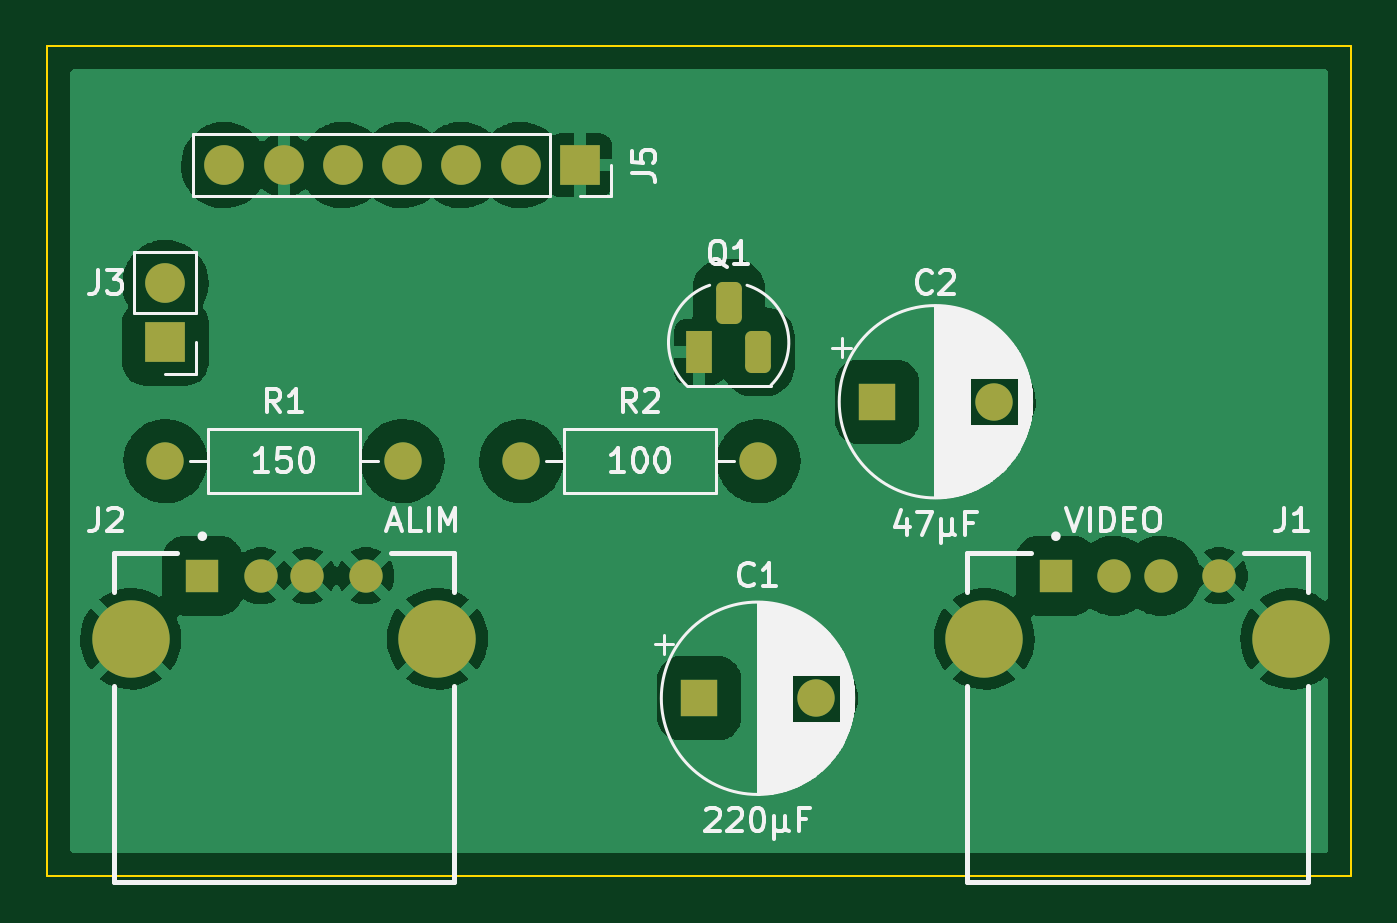
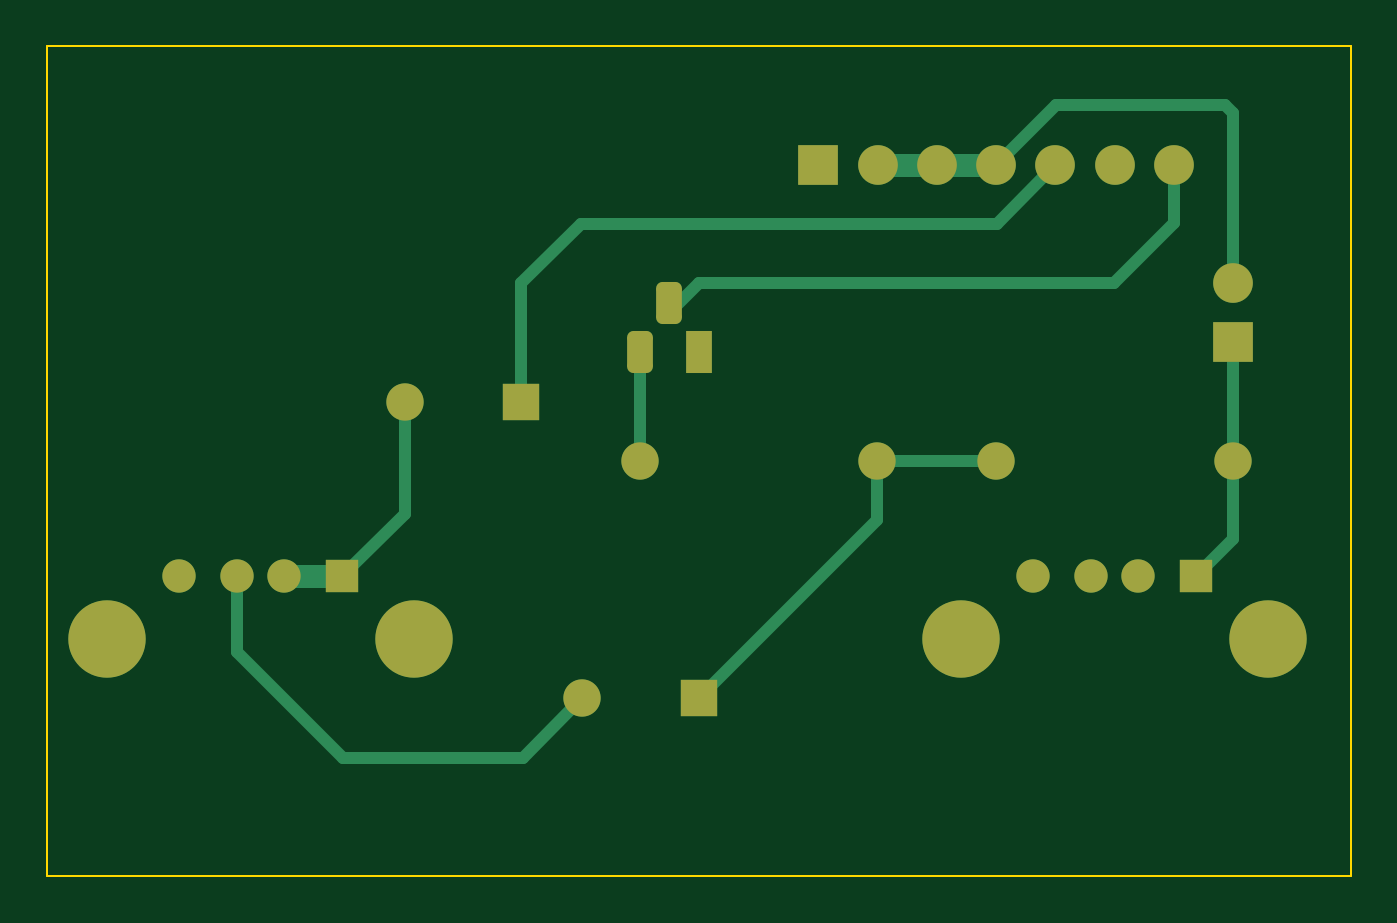
Circuit board: 11 layer files. Board 55.9 x 35.6 mm.
- bottom_copper: AV_MOD_FAMICOM-B_Cu.gbr (5248 bytes)
- bottom_mask: AV_MOD_FAMICOM-B_Mask.gbr (2397 bytes)
- paste: AV_MOD_FAMICOM-B_Paste.gbr (469 bytes)
- bottom_silk: AV_MOD_FAMICOM-B_Silkscreen.gbr (470 bytes)
- outline: AV_MOD_FAMICOM-Edge_Cuts.gbr (699 bytes)
- top_copper: AV_MOD_FAMICOM-F_Cu.gbr (74025 bytes)
- top_mask: AV_MOD_FAMICOM-F_Mask.gbr (2397 bytes)
- paste: AV_MOD_FAMICOM-F_Paste.gbr (469 bytes)
- top_silk: AV_MOD_FAMICOM-F_Silkscreen.gbr (29626 bytes)
- drill: AV_MOD_FAMICOM-NPTH.drl (285 bytes)
- drill: AV_MOD_FAMICOM-PTH.drl (1241 bytes)

=== bottom_copper: AV_MOD_FAMICOM-B_Cu.gbr ===
%TF.GenerationSoftware,KiCad,Pcbnew,(6.0.8-1)-1*%
%TF.CreationDate,2022-12-02T23:57:04+01:00*%
%TF.ProjectId,AV_MOD_FAMICOM,41565f4d-4f44-45f4-9641-4d49434f4d2e,rev?*%
%TF.SameCoordinates,Original*%
%TF.FileFunction,Copper,L2,Bot*%
%TF.FilePolarity,Positive*%
%FSLAX46Y46*%
G04 Gerber Fmt 4.6, Leading zero omitted, Abs format (unit mm)*
G04 Created by KiCad (PCBNEW (6.0.8-1)-1) date 2022-12-02 23:57:04*
%MOMM*%
%LPD*%
G01*
G04 APERTURE LIST*
G04 Aperture macros list*
%AMRoundRect*
0 Rectangle with rounded corners*
0 $1 Rounding radius*
0 $2 $3 $4 $5 $6 $7 $8 $9 X,Y pos of 4 corners*
0 Add a 4 corners polygon primitive as box body*
4,1,4,$2,$3,$4,$5,$6,$7,$8,$9,$2,$3,0*
0 Add four circle primitives for the rounded corners*
1,1,$1+$1,$2,$3*
1,1,$1+$1,$4,$5*
1,1,$1+$1,$6,$7*
1,1,$1+$1,$8,$9*
0 Add four rect primitives between the rounded corners*
20,1,$1+$1,$2,$3,$4,$5,0*
20,1,$1+$1,$4,$5,$6,$7,0*
20,1,$1+$1,$6,$7,$8,$9,0*
20,1,$1+$1,$8,$9,$2,$3,0*%
G04 Aperture macros list end*
%TA.AperFunction,ComponentPad*%
%ADD10R,1.100000X1.800000*%
%TD*%
%TA.AperFunction,ComponentPad*%
%ADD11RoundRect,0.275000X-0.275000X-0.625000X0.275000X-0.625000X0.275000X0.625000X-0.275000X0.625000X0*%
%TD*%
%TA.AperFunction,ComponentPad*%
%ADD12R,1.428000X1.428000*%
%TD*%
%TA.AperFunction,ComponentPad*%
%ADD13C,1.428000*%
%TD*%
%TA.AperFunction,ComponentPad*%
%ADD14C,3.316000*%
%TD*%
%TA.AperFunction,ComponentPad*%
%ADD15R,1.700000X1.700000*%
%TD*%
%TA.AperFunction,ComponentPad*%
%ADD16O,1.700000X1.700000*%
%TD*%
%TA.AperFunction,ComponentPad*%
%ADD17R,1.600000X1.600000*%
%TD*%
%TA.AperFunction,ComponentPad*%
%ADD18C,1.600000*%
%TD*%
%TA.AperFunction,ComponentPad*%
%ADD19O,1.600000X1.600000*%
%TD*%
%TA.AperFunction,Conductor*%
%ADD20C,0.500000*%
%TD*%
%TA.AperFunction,Conductor*%
%ADD21C,1.000000*%
%TD*%
G04 APERTURE END LIST*
D10*
%TO.P,Q1,1,C*%
%TO.N,GNDREF*%
X194310000Y-46120000D03*
D11*
%TO.P,Q1,2,B*%
%TO.N,VIDEO IN*%
X195580000Y-44050000D03*
%TO.P,Q1,3,E*%
%TO.N,Net-(Q1-Pad3)*%
X196850000Y-46120000D03*
%TD*%
D12*
%TO.P,J2,01,VCC*%
%TO.N,+5V*%
X173030000Y-55710000D03*
D13*
%TO.P,J2,02,D-*%
%TO.N,GNDREF*%
X175530000Y-55710000D03*
%TO.P,J2,03,D+*%
X177530000Y-55710000D03*
%TO.P,J2,04,GND*%
X180030000Y-55710000D03*
D14*
%TO.P,J2,S1,SHIELD*%
X169960000Y-58420000D03*
%TO.P,J2,S2,SHIELD*%
X183100000Y-58420000D03*
%TD*%
D15*
%TO.P,J3,1,Pin_1*%
%TO.N,+5V*%
X171450000Y-45720000D03*
D16*
%TO.P,J3,2,Pin_2*%
%TO.N,Net-(J3-Pad2)*%
X171450000Y-43180000D03*
%TD*%
D17*
%TO.P,C2,1*%
%TO.N,AUDIO*%
X201930000Y-48260000D03*
D18*
%TO.P,C2,2*%
%TO.N,AUDIO L*%
X206930000Y-48260000D03*
%TD*%
D12*
%TO.P,J1,01,VCC*%
%TO.N,AUDIO L*%
X209590000Y-55710000D03*
D13*
%TO.P,J1,02,D-*%
X212090000Y-55710000D03*
%TO.P,J1,03,D+*%
%TO.N,VIDEO OUT*%
X214090000Y-55710000D03*
%TO.P,J1,04,GND*%
%TO.N,GNDREF*%
X216590000Y-55710000D03*
D14*
%TO.P,J1,S1,SHIELD*%
X206520000Y-58420000D03*
%TO.P,J1,S2,SHIELD*%
X219660000Y-58420000D03*
%TD*%
D18*
%TO.P,R2,1*%
%TO.N,Net-(C1-Pad1)*%
X186690000Y-50800000D03*
D19*
%TO.P,R2,2*%
%TO.N,Net-(Q1-Pad3)*%
X196850000Y-50800000D03*
%TD*%
D17*
%TO.P,C1,1*%
%TO.N,Net-(C1-Pad1)*%
X194310000Y-60960000D03*
D18*
%TO.P,C1,2*%
%TO.N,VIDEO OUT*%
X199310000Y-60960000D03*
%TD*%
%TO.P,R1,1*%
%TO.N,+5V*%
X171450000Y-50800000D03*
D19*
%TO.P,R1,2*%
%TO.N,Net-(C1-Pad1)*%
X181610000Y-50800000D03*
%TD*%
D15*
%TO.P,J5,1,Pin_1*%
%TO.N,GNDREF*%
X189210000Y-38125000D03*
D16*
%TO.P,J5,2,Pin_2*%
%TO.N,Net-(J3-Pad2)*%
X186670000Y-38125000D03*
%TO.P,J5,3,Pin_3*%
X184130000Y-38125000D03*
%TO.P,J5,4,Pin_4*%
X181590000Y-38125000D03*
%TO.P,J5,5,Pin_5*%
%TO.N,AUDIO*%
X179050000Y-38125000D03*
%TO.P,J5,6,Pin_6*%
%TO.N,GNDREF*%
X176510000Y-38125000D03*
%TO.P,J5,7,Pin_7*%
%TO.N,VIDEO IN*%
X173970000Y-38125000D03*
%TD*%
D20*
%TO.N,Net-(C1-Pad1)*%
X186690000Y-53340000D02*
X194310000Y-60960000D01*
X186690000Y-50800000D02*
X186690000Y-53340000D01*
X181610000Y-50800000D02*
X186690000Y-50800000D01*
D21*
%TO.N,Net-(J3-Pad2)*%
X186670000Y-38125000D02*
X181590000Y-38125000D01*
D20*
X179025000Y-35560000D02*
X181590000Y-38125000D01*
X171767905Y-35560000D02*
X179025000Y-35560000D01*
X171450000Y-35877905D02*
X171767905Y-35560000D01*
X171450000Y-43180000D02*
X171450000Y-35877905D01*
%TO.N,AUDIO L*%
X206930000Y-48260000D02*
X206930000Y-53050000D01*
X206930000Y-53050000D02*
X209590000Y-55710000D01*
D21*
X212090000Y-55710000D02*
X209590000Y-55710000D01*
D20*
%TO.N,+5V*%
X171450000Y-50800000D02*
X171450000Y-45720000D01*
X171450000Y-54130000D02*
X171450000Y-50800000D01*
X173030000Y-55710000D02*
X171450000Y-54130000D01*
%TO.N,AUDIO*%
X179050000Y-38125000D02*
X181565000Y-40640000D01*
X199390000Y-40640000D02*
X201930000Y-43180000D01*
X181565000Y-40640000D02*
X199390000Y-40640000D01*
X201930000Y-43180000D02*
X201930000Y-48260000D01*
%TO.N,Net-(Q1-Pad3)*%
X196850000Y-50800000D02*
X196850000Y-45720000D01*
%TO.N,VIDEO OUT*%
X214090000Y-55710000D02*
X214090000Y-58960000D01*
X209550000Y-63500000D02*
X201850000Y-63500000D01*
X214090000Y-58960000D02*
X209550000Y-63500000D01*
X201850000Y-63500000D02*
X199310000Y-60960000D01*
%TO.N,VIDEO IN*%
X194310000Y-43180000D02*
X176530000Y-43180000D01*
X194310000Y-43180000D02*
X195580000Y-44450000D01*
X176530000Y-43180000D02*
X173970000Y-40620000D01*
X173970000Y-40620000D02*
X173970000Y-38125000D01*
%TD*%
M02*

=== bottom_mask: AV_MOD_FAMICOM-B_Mask.gbr (2397 bytes, source withheld) ===
=== paste: AV_MOD_FAMICOM-B_Paste.gbr ===
%TF.GenerationSoftware,KiCad,Pcbnew,(6.0.8-1)-1*%
%TF.CreationDate,2022-12-02T23:57:05+01:00*%
%TF.ProjectId,AV_MOD_FAMICOM,41565f4d-4f44-45f4-9641-4d49434f4d2e,rev?*%
%TF.SameCoordinates,Original*%
%TF.FileFunction,Paste,Bot*%
%TF.FilePolarity,Positive*%
%FSLAX46Y46*%
G04 Gerber Fmt 4.6, Leading zero omitted, Abs format (unit mm)*
G04 Created by KiCad (PCBNEW (6.0.8-1)-1) date 2022-12-02 23:57:05*
%MOMM*%
%LPD*%
G01*
G04 APERTURE LIST*
G04 APERTURE END LIST*
M02*

=== bottom_silk: AV_MOD_FAMICOM-B_Silkscreen.gbr ===
%TF.GenerationSoftware,KiCad,Pcbnew,(6.0.8-1)-1*%
%TF.CreationDate,2022-12-02T23:57:05+01:00*%
%TF.ProjectId,AV_MOD_FAMICOM,41565f4d-4f44-45f4-9641-4d49434f4d2e,rev?*%
%TF.SameCoordinates,Original*%
%TF.FileFunction,Legend,Bot*%
%TF.FilePolarity,Positive*%
%FSLAX46Y46*%
G04 Gerber Fmt 4.6, Leading zero omitted, Abs format (unit mm)*
G04 Created by KiCad (PCBNEW (6.0.8-1)-1) date 2022-12-02 23:57:05*
%MOMM*%
%LPD*%
G01*
G04 APERTURE LIST*
G04 APERTURE END LIST*
M02*

=== outline: AV_MOD_FAMICOM-Edge_Cuts.gbr ===
%TF.GenerationSoftware,KiCad,Pcbnew,(6.0.8-1)-1*%
%TF.CreationDate,2022-12-02T23:57:05+01:00*%
%TF.ProjectId,AV_MOD_FAMICOM,41565f4d-4f44-45f4-9641-4d49434f4d2e,rev?*%
%TF.SameCoordinates,Original*%
%TF.FileFunction,Profile,NP*%
%FSLAX46Y46*%
G04 Gerber Fmt 4.6, Leading zero omitted, Abs format (unit mm)*
G04 Created by KiCad (PCBNEW (6.0.8-1)-1) date 2022-12-02 23:57:05*
%MOMM*%
%LPD*%
G01*
G04 APERTURE LIST*
%TA.AperFunction,Profile*%
%ADD10C,0.100000*%
%TD*%
G04 APERTURE END LIST*
D10*
X166370000Y-33020000D02*
X222250000Y-33020000D01*
X222250000Y-33020000D02*
X222250000Y-68580000D01*
X222250000Y-68580000D02*
X166370000Y-68580000D01*
X166370000Y-68580000D02*
X166370000Y-33020000D01*
M02*

=== top_copper: AV_MOD_FAMICOM-F_Cu.gbr (74025 bytes, source omitted) ===
=== top_mask: AV_MOD_FAMICOM-F_Mask.gbr (2397 bytes, source withheld) ===
=== paste: AV_MOD_FAMICOM-F_Paste.gbr ===
%TF.GenerationSoftware,KiCad,Pcbnew,(6.0.8-1)-1*%
%TF.CreationDate,2022-12-02T23:57:04+01:00*%
%TF.ProjectId,AV_MOD_FAMICOM,41565f4d-4f44-45f4-9641-4d49434f4d2e,rev?*%
%TF.SameCoordinates,Original*%
%TF.FileFunction,Paste,Top*%
%TF.FilePolarity,Positive*%
%FSLAX46Y46*%
G04 Gerber Fmt 4.6, Leading zero omitted, Abs format (unit mm)*
G04 Created by KiCad (PCBNEW (6.0.8-1)-1) date 2022-12-02 23:57:04*
%MOMM*%
%LPD*%
G01*
G04 APERTURE LIST*
G04 APERTURE END LIST*
M02*

=== top_silk: AV_MOD_FAMICOM-F_Silkscreen.gbr (29626 bytes, source omitted) ===
=== drill: AV_MOD_FAMICOM-NPTH.drl ===
M48
; DRILL file {KiCad (6.0.0)} date Sun Sep  4 03:42:09 2022
; FORMAT={-:-/ absolute / inch / decimal}
; #@! TF.CreationDate,2022-09-04T03:42:09+02:00
; #@! TF.GenerationSoftware,Kicad,Pcbnew,(6.0.0)
; #@! TF.FileFunction,NonPlated,1,2,NPTH
FMAT,2
INCH
%
G90
G05
T0
M30

=== drill: AV_MOD_FAMICOM-PTH.drl ===
M48
; DRILL file {KiCad (6.0.0)} date Sun Sep  4 03:42:09 2022
; FORMAT={-:-/ absolute / inch / decimal}
; #@! TF.CreationDate,2022-09-04T03:42:09+02:00
; #@! TF.GenerationSoftware,Kicad,Pcbnew,(6.0.0)
; #@! TF.FileFunction,Plated,1,2,PTH
FMAT,2
INCH
; #@! TA.AperFunction,Plated,PTH,ComponentDrill
T1C0.0295
; #@! TA.AperFunction,Plated,PTH,ComponentDrill
T2C0.0315
; #@! TA.AperFunction,Plated,PTH,ComponentDrill
T3C0.0362
; #@! TA.AperFunction,Plated,PTH,ComponentDrill
T4C0.0394
; #@! TA.AperFunction,Plated,PTH,ComponentDrill
T5C0.0551
; #@! TA.AperFunction,Plated,PTH,ComponentDrill
T6C0.0906
%
G90
G05
T1
X5.0Y-3.25
X5.05Y-3.2
X5.1Y-3.25
X6.0Y-3.7
X6.0Y-3.8
X6.05Y-3.75
T2
X4.2977Y-3.8
X4.4946Y-3.8
X4.8Y-3.6
X4.8Y-4.0
X4.9531Y-3.6
X5.15Y-3.6
X5.4Y-3.3
X5.4614Y-3.5
X5.6508Y-4.15
X5.8Y-3.3
X5.8614Y-3.5
X6.0508Y-4.15
T3
X4.3209Y-4.0933
X4.4193Y-4.0933
X4.498Y-4.0933
X4.5965Y-4.0933
X6.8622Y-4.1
X6.9606Y-4.1
X7.0394Y-4.1
X7.1378Y-4.1
T4
X4.2106Y-3.1804
X4.3106Y-3.1804
X4.4106Y-3.1804
X4.5106Y-3.1804
X4.6106Y-3.1804
X4.7106Y-3.1804
X4.8106Y-3.1804
X5.0Y-3.05
X5.1Y-3.05
T5
X5.5Y-3.65
X5.5Y-4.15
T6
X4.2Y-4.2
X4.7173Y-4.2
X6.7413Y-4.2067
X7.2587Y-4.2067
T0
M30
